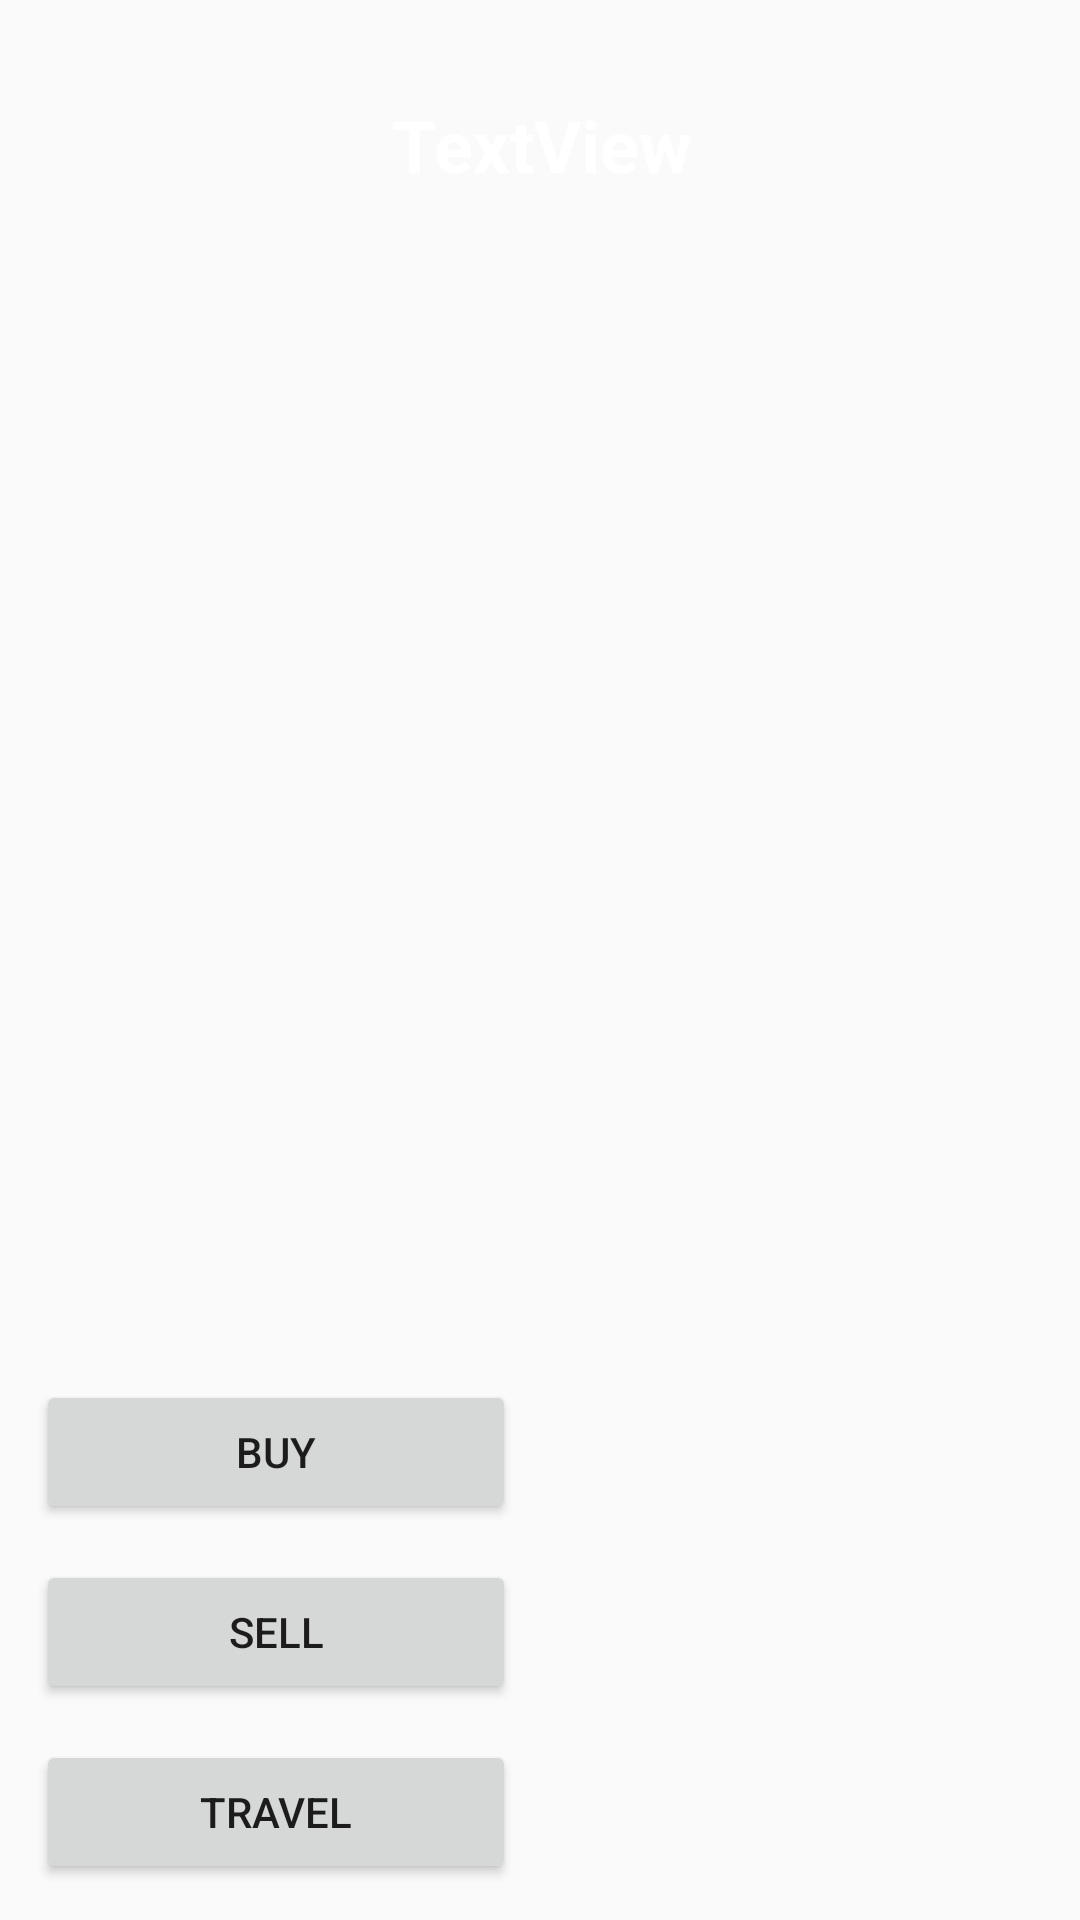

Layout XML and referenced resources for this Android screen:
<!-- AndroidManifest.xml: application theme AppTheme -->
<!-- res/layout/activity_market_place.xml -->
<?xml version="1.0" encoding="utf-8"?>
<android.support.constraint.ConstraintLayout
    xmlns:android="http://schemas.android.com/apk/res/android"
    xmlns:app="http://schemas.android.com/apk/res-auto"
    xmlns:tools="http://schemas.android.com/tools"
    android:layout_width="match_parent"
    android:layout_height="match_parent"
    android:background="@drawable/pastel"
    tools:ignore="Overdraw">


        <Button
            android:id="@+id/GoToTravel"
            android:layout_width="160dp"
            android:layout_height="wrap_content"
            android:layout_alignParentBottom="true"
            android:layout_marginStart="12dp"
            android:layout_marginBottom="12dp"
            android:onClick="onTravelClick"
            android:text="@string/travel"
            app:layout_constraintBottom_toBottomOf="parent"
            app:layout_constraintStart_toStartOf="parent" />


    <Button
        android:id="@+id/goToSell"
        android:layout_width="160dp"
        android:layout_height="wrap_content"
        android:layout_alignParentBottom="true"
        android:layout_marginStart="12dp"
        android:layout_marginBottom="12dp"
        android:onClick="onSellClick"
        android:text="@string/sell"
        app:layout_constraintBottom_toTopOf="@+id/GoToTravel"
        app:layout_constraintStart_toStartOf="parent" />


    <Button
        android:layout_width="160dp"
        android:layout_height="wrap_content"
        android:layout_alignParentBottom="true"
        android:layout_marginStart="12dp"
        android:layout_marginBottom="12dp"
        android:onClick="onBuyClick"
        android:text="@string/buy"
        app:layout_constraintBottom_toTopOf="@+id/goToSell"
        app:layout_constraintStart_toStartOf="parent" />


    <TextView
        android:id="@+id/welcome2planet"
        android:layout_width="435dp"
        android:layout_height="32dp"
        android:layout_marginStart="8dp"
        android:layout_marginTop="32dp"
        android:layout_marginEnd="8dp"
        android:text="TextView"
        android:textAlignment="center"
        android:textColor="#FFFFFF"
        android:textSize="24sp"
        android:textStyle="bold"
        app:layout_constraintEnd_toEndOf="parent"
        app:layout_constraintStart_toStartOf="parent"
        app:layout_constraintTop_toTopOf="parent" />

</android.support.constraint.ConstraintLayout>
<!-- resources referenced by this layout -->
<resources>
  <string name="buy">Buy</string>
  <string name="sell">Sell</string>
  <string name="travel">Travel</string>
  <style name="AppTheme" parent="Theme.AppCompat.Light.NoActionBar">
          
          <item name="colorPrimary">@color/colorPrimary</item>
          <item name="colorPrimaryDark">@color/colorPrimaryDark</item>
          <item name="colorAccent">@color/colorAccent</item>
          <item name="android:spinnerDropDownItemStyle">@style/mySpinnerItemStyle</item>
          <item name="colorControlNormal">#c5c5c5</item>
          <item name="colorControlActivated">@color/accent</item>
          <item name="colorControlHighlight">@color/accent</item>
      </style>
  <color name="colorPrimary">#000000</color>
  <color name="colorPrimaryDark">#000000</color>
  <color name="colorAccent">#D81B60</color>
  <style name="mySpinnerItemStyle" parent="@android:style/Widget.Holo.DropDownItem.Spinner">
          <item name="android:textColor">@color/my_spinner_text_color</item>
      </style>
  <color name="accent">#FFFFFF</color>
  <color name="my_spinner_text_color">#FFFFFF</color>
</resources>
